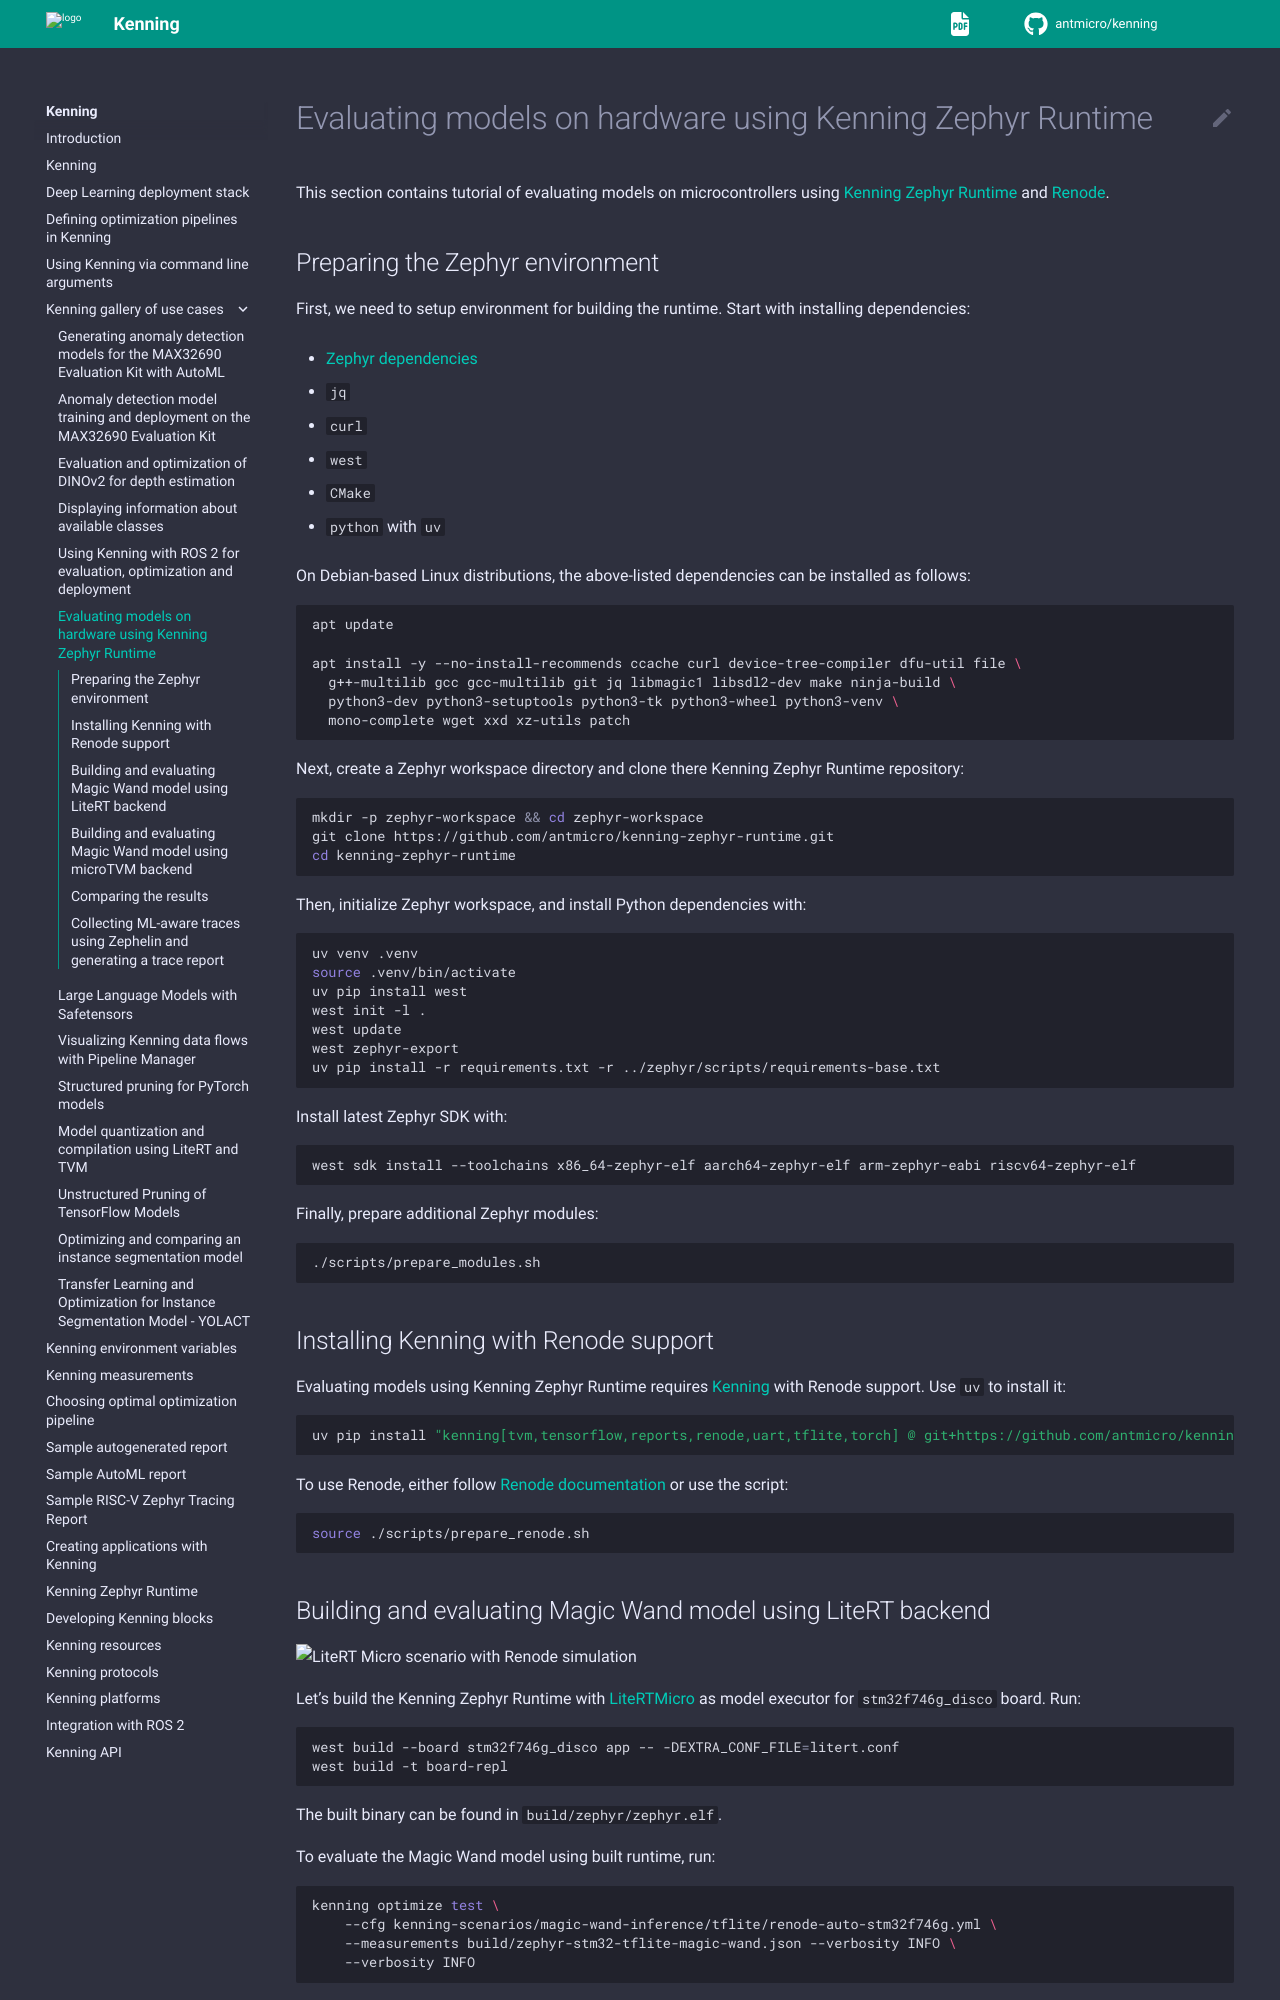

repository: antmicro/kenning · page: gallery/kenning-zephyr-runtime.html · generator: sphinx

# Evaluating models on hardware using Kenning Zephyr Runtime

This section contains tutorial of evaluating models on microcontrollers using [Kenning Zephyr Runtime](https://github.com/antmicro/kenning-zephyr-runtime) and [Renode](https://renode.io/).

## Preparing the Zephyr environment

First, we need to setup environment for building the runtime.
Start with installing dependencies:

* [Zephyr dependencies](https://docs.zephyrproject.org/latest/develop/getting_started/index.html#install-dependencies)
* `jq`
* `curl`
* `west`
* `CMake`
* `python` with `uv`

On Debian-based Linux distributions, the above-listed dependencies can be installed as follows:

```bash
apt update

apt install -y --no-install-recommends ccache curl device-tree-compiler dfu-util file \
  g++-multilib gcc gcc-multilib git jq libmagic1 libsdl2-dev make ninja-build \
  python3-dev python3-setuptools python3-tk python3-wheel python3-venv \
  mono-complete wget xxd xz-utils patch
```

Next, create a Zephyr workspace directory and clone there Kenning Zephyr Runtime repository:
```bash
mkdir -p zephyr-workspace && cd zephyr-workspace
git clone https://github.com/antmicro/kenning-zephyr-runtime.git
cd kenning-zephyr-runtime
```

Then, initialize Zephyr workspace, and install Python dependencies with:

```bash
uv venv .venv
source .venv/bin/activate
uv pip install west
west init -l .
west update
west zephyr-export
uv pip install -r requirements.txt -r ../zephyr/scripts/requirements-base.txt
```

Install latest Zephyr SDK with:
```bash test-skip
west sdk install --toolchains x86_64-zephyr-elf aarch64-zephyr-elf arm-zephyr-eabi riscv64-zephyr-elf
```

Finally, prepare additional Zephyr modules:

```bash
./scripts/prepare_modules.sh
```

## Installing Kenning with Renode support

Evaluating models using Kenning Zephyr Runtime requires [Kenning](https://github.com/antmicro/kenning) with Renode support.
Use `uv` to install it:

```bash
uv pip install "kenning[tvm,tensorflow,reports,renode,uart,tflite,torch] @ git+https://github.com/antmicro/kenning.git"
```

To use Renode, either follow [Renode documentation](https://renode.readthedocs.io/en/latest/introduction/installing.html) or use the script:

```bash
source ./scripts/prepare_renode.sh
```
